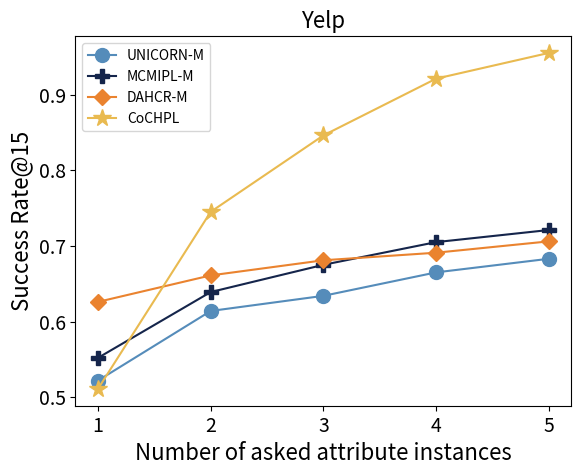

Write the Python code that produced this figure. (Note: this script raises an exception after producing the figure.)
import matplotlib.pyplot as plt
import matplotlib.colors as mcolors

x = [1, 2, 3, 4, 5]
y1 = [0.522,0.614,0.634,0.665,0.683]
y2 = [0.552,0.639,0.675,0.705,0.721]
y3 = [0.626,0.661,0.681,0.691,0.706]
y4 = [0.511,0.745,0.846,0.921,0.955]
plt.title('Yelp', fontsize="16")  # 折线图标题
plt.xlabel('Number of asked attribute instances', fontsize="16")  # x轴标题
plt.ylabel('Success Rate@15', fontsize="16")  # y轴标题
plt.plot(x, y1, marker= "o", markersize=10, color=mcolors.to_rgb('#558cba'))  # 绘制折线图，添加数据点，设置点的大小
plt.plot(x, y2, marker= "P", markersize=10, color=mcolors.to_rgb('#15254b'))
plt.plot(x, y3, marker= "D", markersize=8, color=mcolors.to_rgb('#ea832f'))
plt.plot(x, y4, marker= "*", markersize=13, color=mcolors.to_rgb('#e9ba50'))

plt.legend(['UNICORN-M','MCMIPL-M','DAHCR-M','CoCHPL'])  # 设置折线名称
plt.xticks(x)
plt.xticks(fontsize=14)
plt.yticks(fontsize=14)
plt.savefig('./paper/yelp.png', dpi=300)
# plt.show()  # 显示折线图